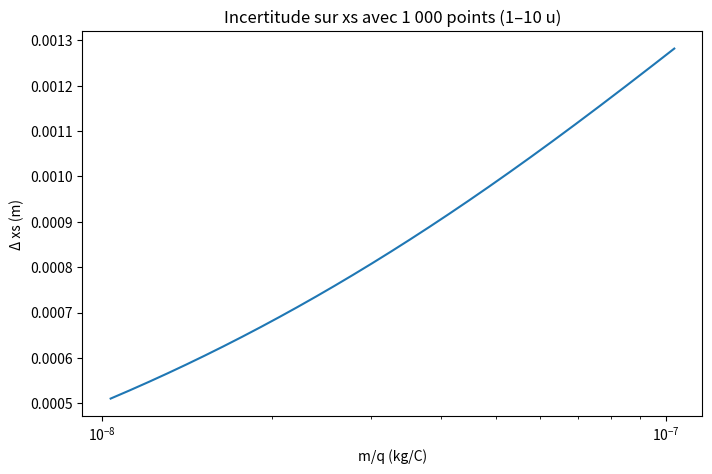

The script that saved this image:
import numpy as np
import matplotlib.pyplot as plt
import scipy.constants as constants

def calculer_xs(v0: float, theta: float, y0: float, q: float, m: float, E: float) -> float:
    """
    Calcule l'abscisse de contact xs selon la formule dérivée.

    Parameters
    ----------
    v0 : float
        Vitesse initiale de la particule (en m/s)
    theta : float
        Angle initial entre la vitesse et l'axe y (en radians)
    y0 : float
        Hauteur initiale de la particule (en m)
    q : float
        Charge de la particule (en C)
    m : float
        Masse de la particule (en kg)
    E : float
        Intensité du champ électrique uniforme selon l'axe y (en V/m)

    Returns
    -------
    float
        L'abscisse x (xs) où la particule atteint y=0 (en m)

    Raises
    ------
    ValueError
        Si le discriminant est négatif (pas de contact avec l'axe y=0).
    """
    A = v0 * np.cos(theta)
    B = 2 * y0 * q * E / m
    C = q * E / m
    
    discriminant = A**2 - B
    if discriminant < 0:
        raise ValueError("Le discriminant est négatif (A^2 < B), pas de solution réelle pour xs (pas de contact)")
    D = np.sqrt(discriminant)

    xs = ((A - D) / C) * v0 * np.sin(theta)
    return xs

def derivees_partielles(v0: float, theta: float, y0: float, q: float, m: float, E: float) -> tuple[float, float, float, float, float, float]:
    """
    Calcule les dérivées partielles de xs par rapport à chaque variable d'entrée.

    Parameters
    ----------
    v0 : float
        Vitesse initiale de la particule (en m/s)
    theta : float
        Angle initial entre la vitesse et l'axe y (en radians)
    y0 : float
        Hauteur initiale de la particule (en m)
    q : float
        Charge de la particule (en C)
    m : float
        Masse de la particule (en kg)
    E : float
        Intensité du champ électrique uniforme selon l'axe y (en V/m)

    Returns
    -------
    tuple[float, float, float, float, float, float]
        Un tuple contenant les dérivées partielles dans l'ordre :
        (dxs/dv0, dxs/dtheta, dxs/dy0, dxs/dq, dxs/dm, dxs/dE)

    Raises
    ------
    ValueError
        Si le discriminant est négatif ou nul (division par zéro dans D ou dérivée non définie).
    """
    A = v0 * np.cos(theta)
    B = 2 * y0 * q * E / m
    C = q * E / m
    D = np.sqrt(A**2 - B)
    
    # Dérivée par rapport à v0
    dxs_dv0 = (np.sin(theta) / C) * (A - D) + (v0 * np.sin(theta) * np.cos(theta) / C) * (1 - A / D)
    
    # Dérivée par rapport à theta
    dxs_dtheta = (v0 * np.cos(theta) / C) * (A - D) - (v0**2 * np.sin(theta)**2 / C) * (1 - A / D)
    
    # Dérivée par rapport à y0
    dxs_dy0 = -v0 * np.sin(theta) * q * E / (C * m * D)
    
    # Dérivée par rapport à q
    dxs_dq = -(A - D) * E * v0 * np.sin(theta) / (C**2 * m) - v0 * np.sin(theta) * y0 * E / (C * m * D)
    
    # Dérivée par rapport à m
    dxs_dm = (A - D) * q * E * v0 * np.sin(theta) / (C**2 * m**2) + v0 * np.sin(theta) * y0 * q * E / (C * m**2 * D)
    
    # Dérivée par rapport à E
    dxs_dE = -(A - D) * q * v0 * np.sin(theta) / (C**2 * m) - v0 * np.sin(theta) * y0 * q / (C * m * D)
    
    return dxs_dv0, dxs_dtheta, dxs_dy0, dxs_dq, dxs_dm, dxs_dE

def calculer_incertitude(v0: float, theta: float, y0: float, q: float, m: float, E: float,
                           delta_v0: float, delta_theta: float, delta_y0: float,
                           delta_q: float, delta_m: float, delta_E: float) -> float:
    """
    Calcule l'incertitude totale sur xs en utilisant la propagation des erreurs
    par les dérivées partielles (méthode de première ordre).

    Parameters
    ----------
    v0 : float
        Valeur de la vitesse initiale (en m/s)
    theta : float
        Valeur de l'angle initial (en radians)
    y0 : float
        Valeur de la hauteur initiale (en m)
    q : float
        Valeur de la charge (en C)
    m : float
        Valeur de la masse (en kg)
    E : float
        Valeur du champ électrique (en V/m)
    delta_v0 : float
        Incertitude sur la vitesse initiale (en m/s)
    delta_theta : float
        Incertitude sur l'angle initial (en radians)
    delta_y0 : float
        Incertitude sur la hauteur initiale (en m)
    delta_q : float
        Incertitude sur la charge (en C)
    delta_m : float
        Incertitude sur la masse (en kg)
    delta_E : float
        Incertitude sur le champ électrique (en V/m)

    Returns
    -------
    float
        L'incertitude absolue calculée sur xs (Δxs) (en m)

    Raises
    ------
    ValueError
        Si les dérivées partielles ne peuvent être calculées (discriminant <= 0).
    """
    dxs_dv0, dxs_dtheta, dxs_dy0, dxs_dq, dxs_dm, dxs_dE = derivees_partielles(v0, theta, y0, q, m, E)
    
    # Calcul de l'incertitude totale
    delta_xs = np.sqrt(
        (dxs_dv0 * delta_v0)**2 +
        (dxs_dtheta * delta_theta)**2 +
        (dxs_dy0 * delta_y0)**2 +
        (dxs_dq * delta_q)**2 +
        (dxs_dm * delta_m)**2 +
        (dxs_dE * delta_E)**2
    )
    
    return delta_xs

def champ_electrique_v2(distance: float, différence_potentiel: float) -> float:
    """
    Calcule le champ électrique uniforme entre deux plaques parallèles.

    Parameters
    ----------
    distance : float
        Distance entre les plaques (en m).
    difference_potentiel : float
        Différence de potentiel entre les plaques (en V).

    Returns
    -------
    float
        Intensité du champ électrique E = V/d (en V/m).

    Raises
    ------
    ValueError
        Si la distance est nulle ou négative.
    """
    if distance <= 0:
        raise ValueError("La distance doit être positive.")
    return différence_potentiel / distance

if __name__ == "__main__":
    # Paramètres communs pour le tracé
    v0        = 2e5       # m/s
    theta     = np.pi/6
    y0        = 0.05      # m
    distance  = 0.05      # m
    delta_V   = -5000     # V

    # Générer 1 000 masses de 1 à 10 u
    m_u_list = np.linspace(1, 10, 1000)
    q_e_list = np.ones_like(m_u_list)

    E = champ_electrique_v2(distance, delta_V)

    mq_vals = np.empty_like(m_u_list)
    inc_vals = np.empty_like(m_u_list)

    for i, (m_u, q_e) in enumerate(zip(m_u_list, q_e_list)):
        m_si = m_u * constants.u
        q_si = q_e * constants.e
        mq_vals[i] = m_si / q_si
        deltas = (
            v0*0.01,        # Δv0 = 1%
            theta*0.02,     # Δθ = 2%
            y0*0.05,        # Δy0 = 5%
            q_si*0.001,     # Δq = 0.1%
            m_si*0.001,     # Δm = 0.1%
            abs(E)*0.03     # ΔE = 3%
        )
        inc_vals[i] = calculer_incertitude(v0, theta, y0, q_si, m_si, E, *deltas)

    # Tracé final
    plt.figure(figsize=(8,5))
    plt.plot(mq_vals, inc_vals)
    plt.xscale('log')
    plt.xlabel("m/q (kg/C)")
    plt.ylabel("Δ xs (m)")
    plt.title("Incertitude sur xs avec 1 000 points (1–10 u)")
    plt.show()